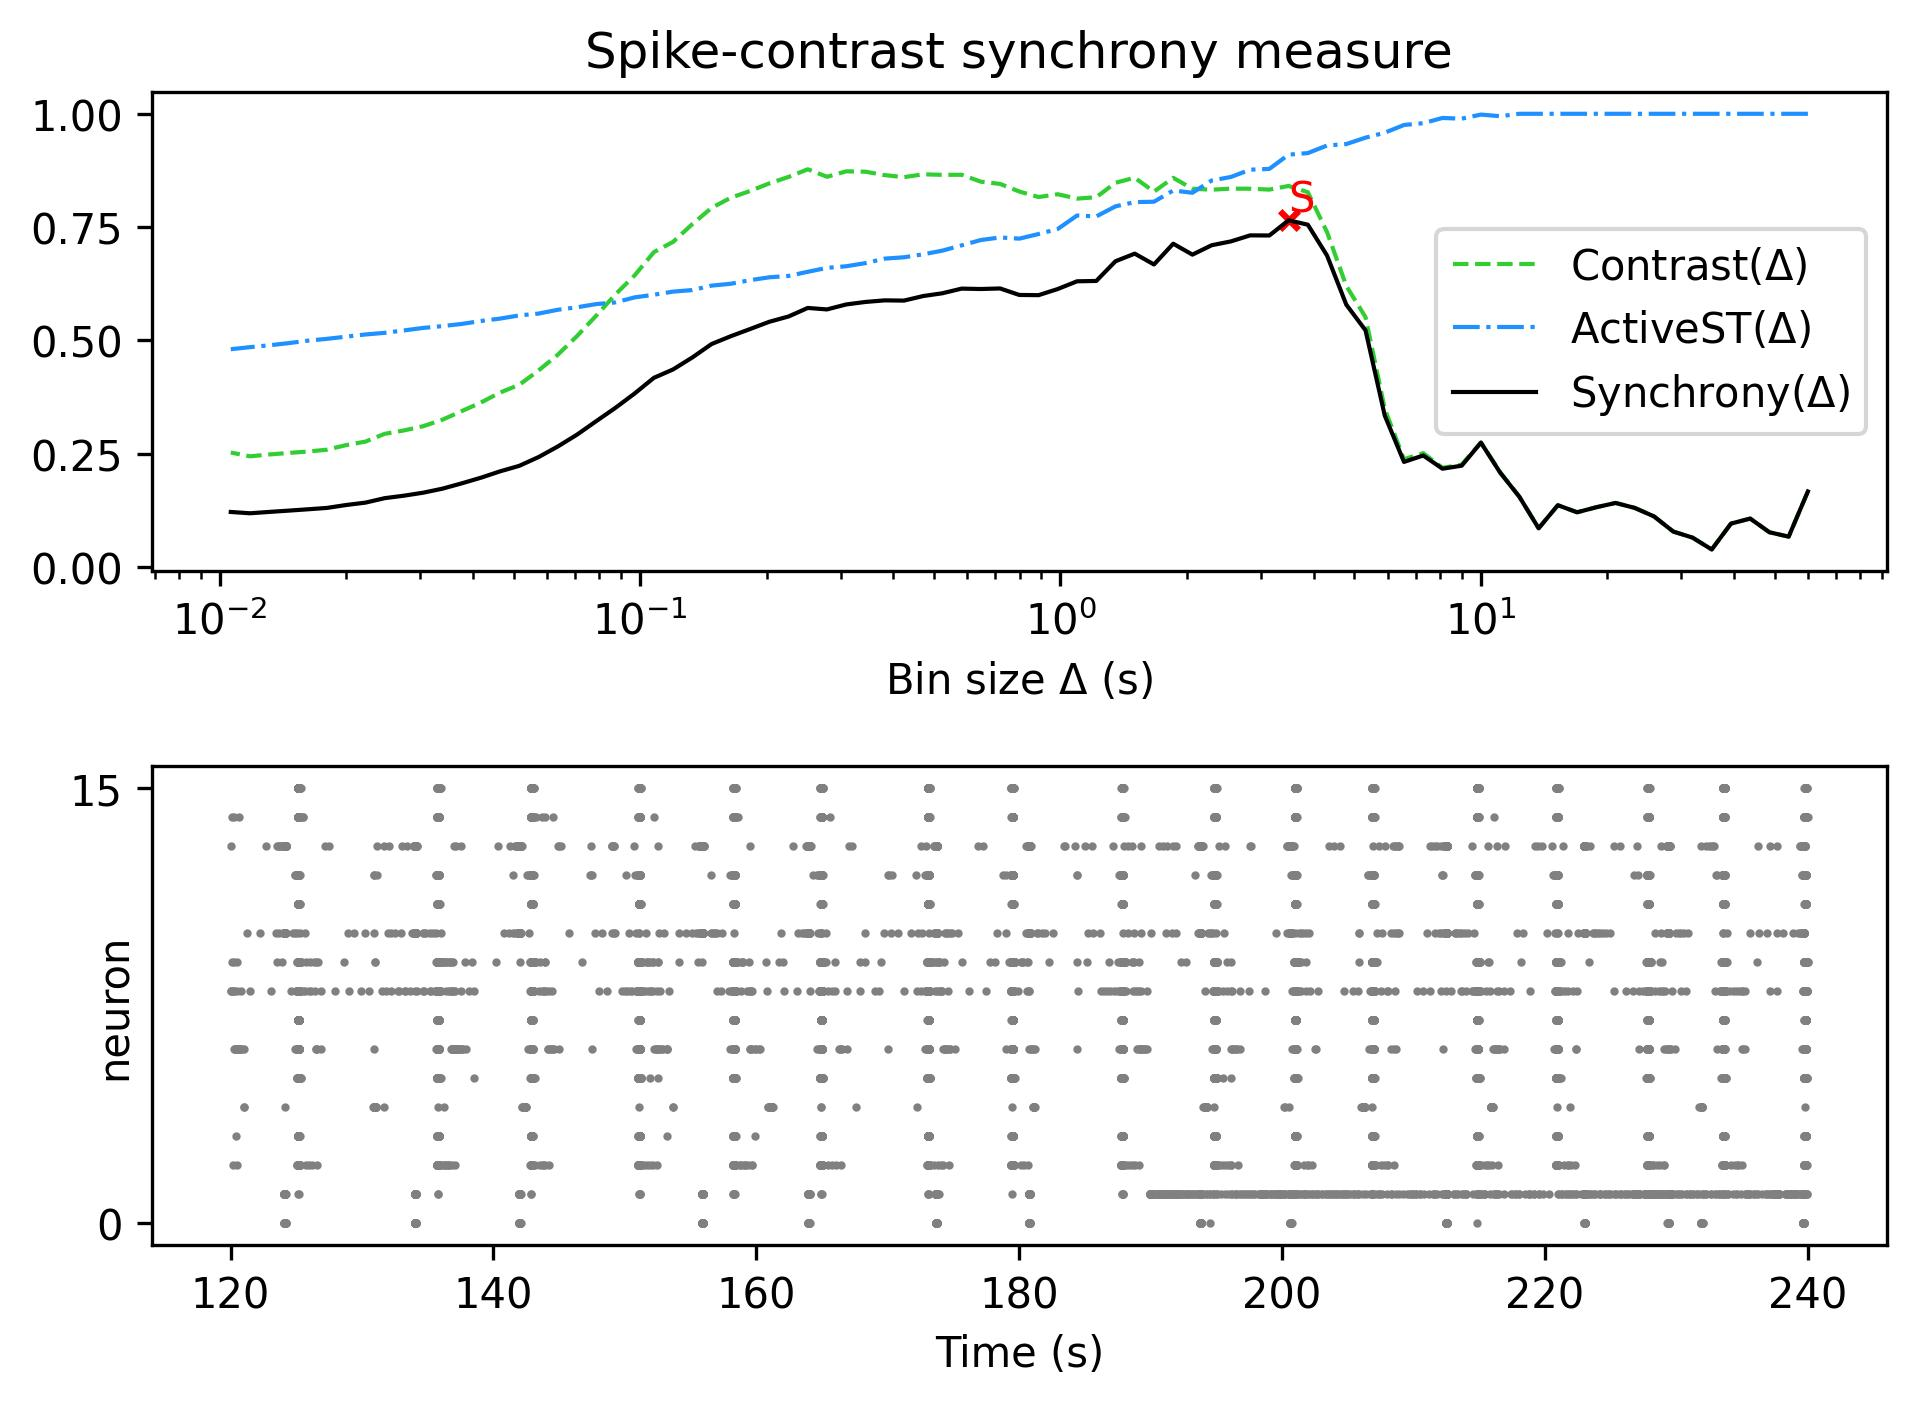

Values plotted in this chart, from the file beside it:
, Spike-contrast (60.0 s), Spike-contrast (54.0 s), Spike-contrast (48.6 s), Spike-contrast (43.74 s), Spike-contrast (39.366 s), Spike-contrast (35.429 s), Spike-contrast (31.886 s), Spike-contrast (28.698 s), Spike-contrast (25.828 s), Spike-contrast (23.245 s), Spike-contrast (20.921 s), Spike-contrast (18.829 s), Spike-contrast (16.946 s), Spike-contrast (15.251 s), Spike-contrast (13.726 s), Spike-contrast (12.353 s), Spike-contrast (11.118 s), Spike-contrast (10.006 s), Spike-contrast (9.006 s), Spike-contrast (8.105 s), Spike-contrast (7.295 s), Spike-contrast (6.565 s), Spike-contrast (5.909 s)
0, 0.1665, 0.06676, 0.07644, 0.1067, 0.09556, 0.03844, 0.06467, 0.07798, 0.1114, 0.1302, 0.1411, 0.1317, 0.1205, 0.1362, 0.08521, 0.1547, 0.208, 0.2742, 0.2234, 0.2167, 0.2459, 0.2317, 0.334
